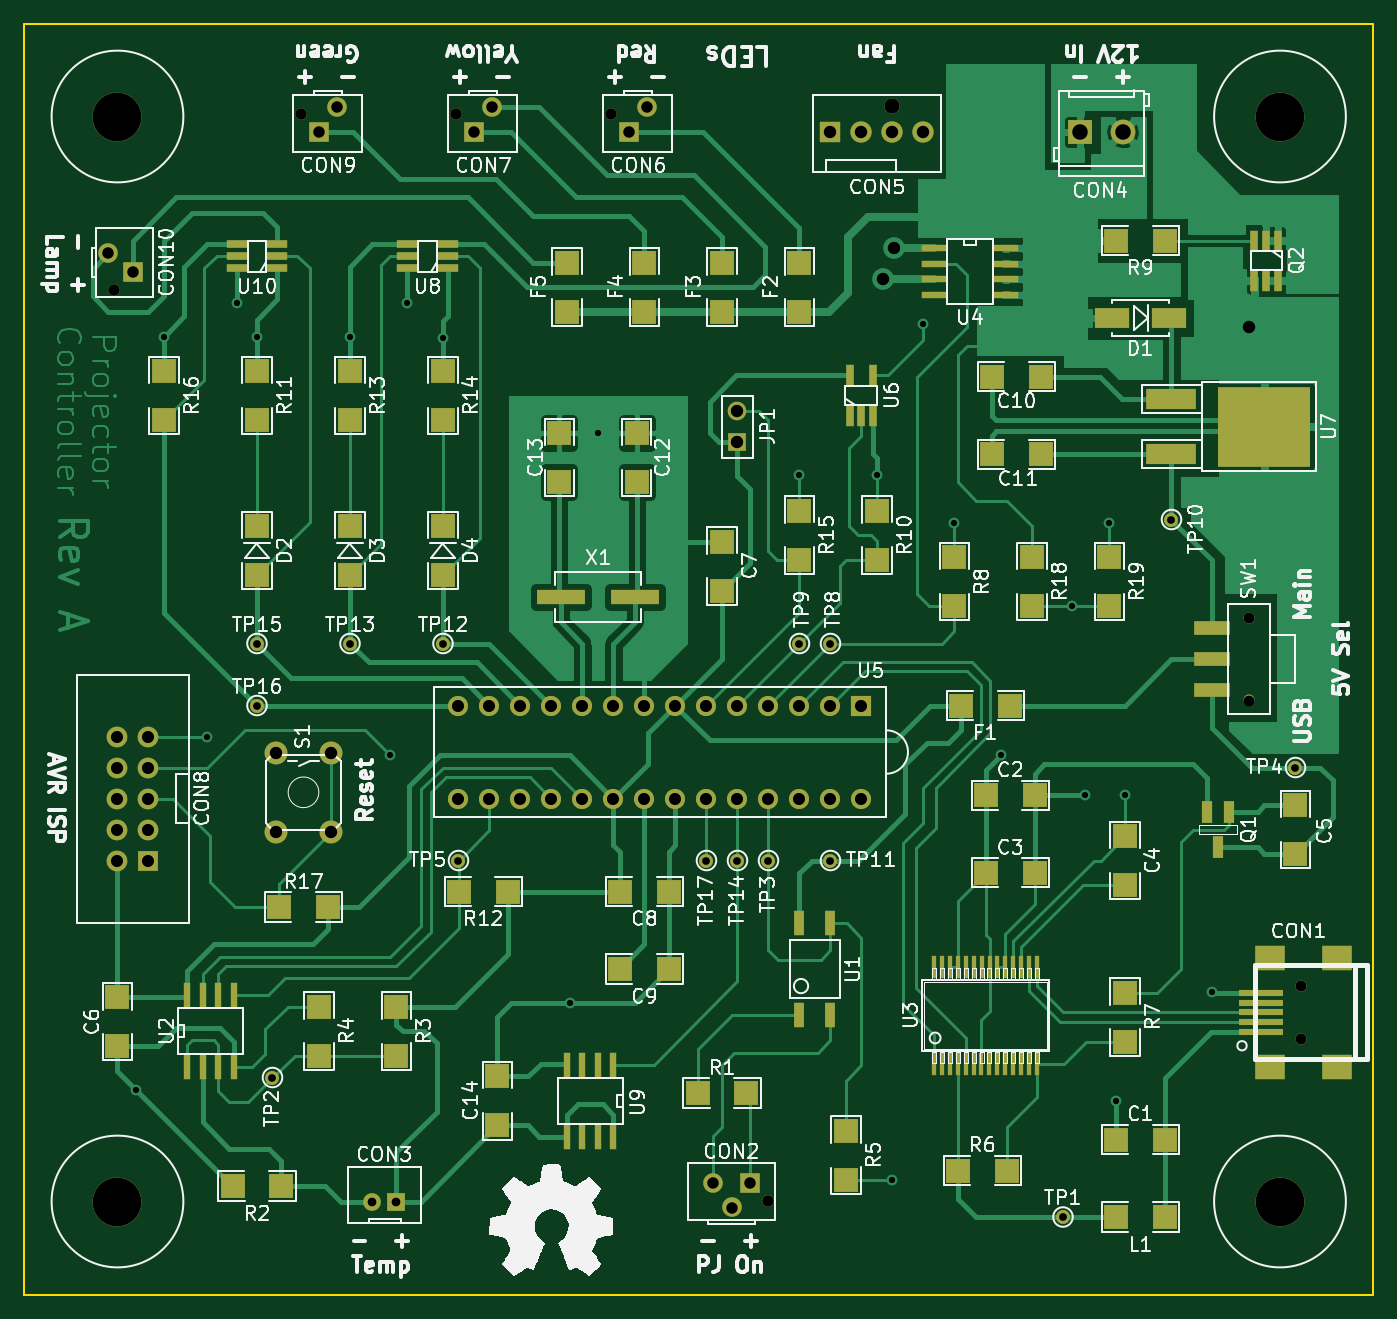
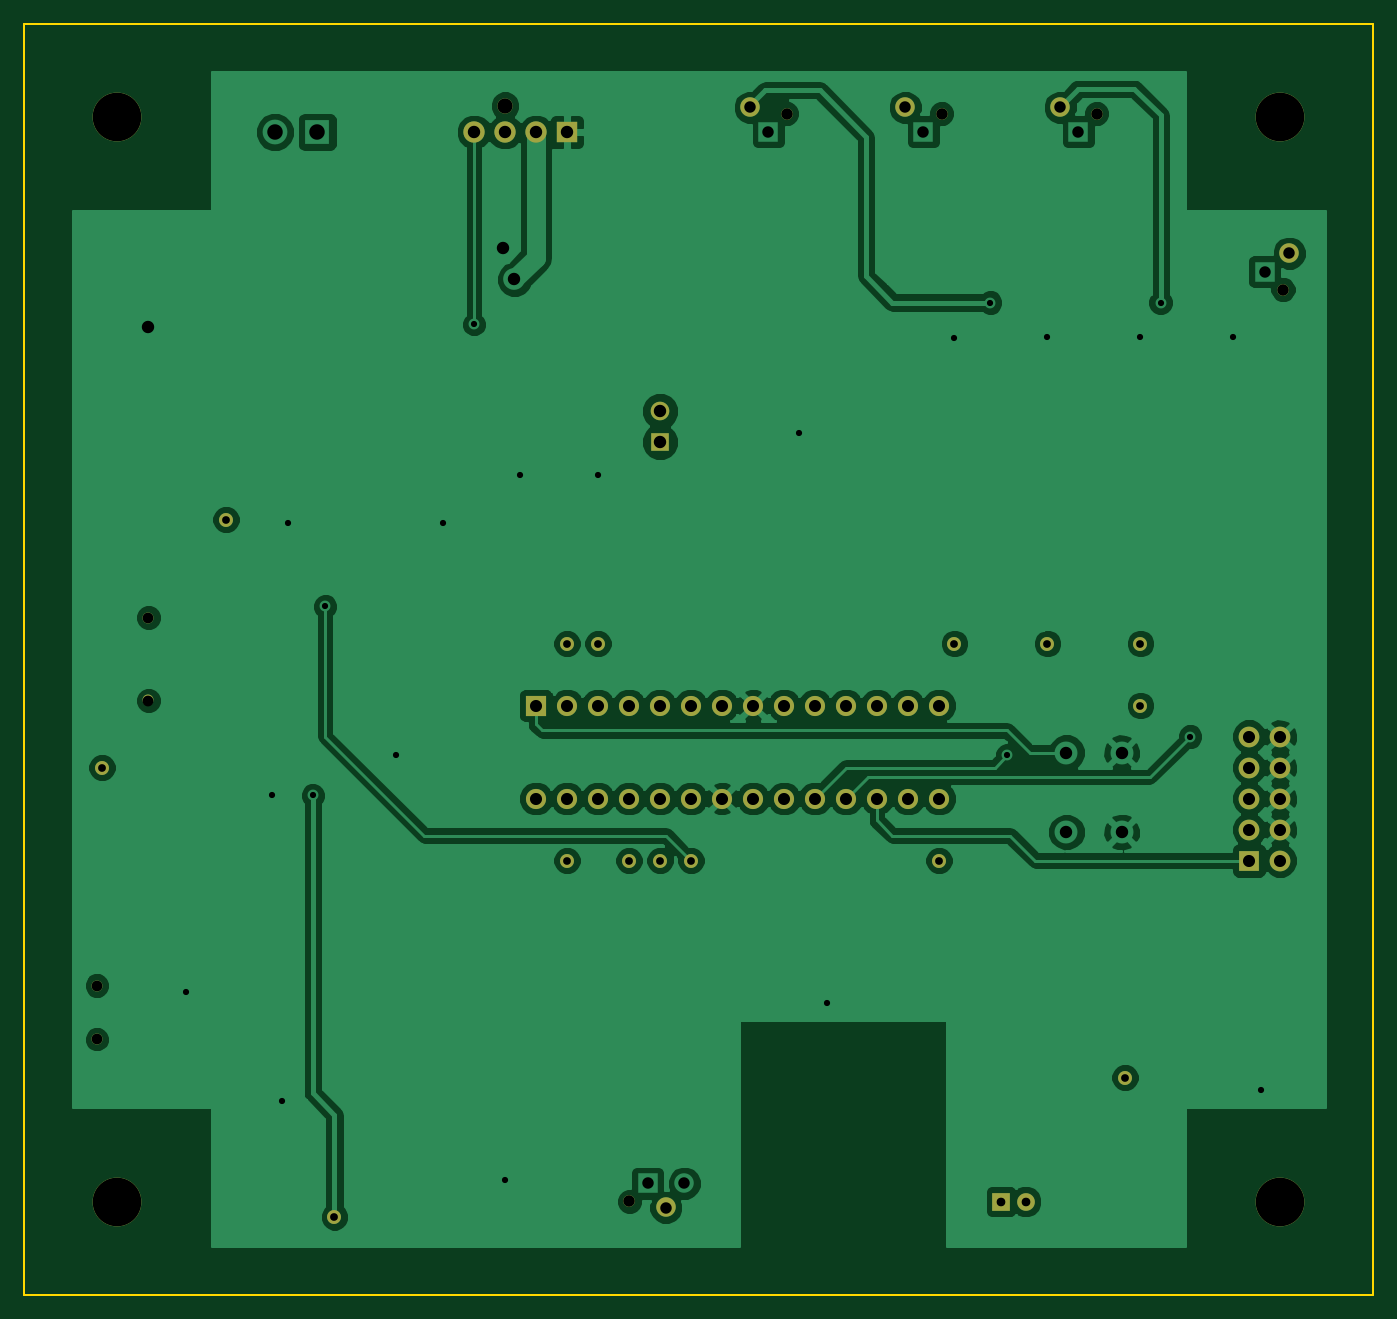
Circuit board: 7 layer files. Board 110.5 x 104.1 mm.
- bottom_copper: pjc-kicad-B_Cu.gbl (61961 bytes)
- bottom_mask: pjc-kicad-B_Mask.gbs (2235 bytes)
- outline: pjc-kicad-Edge_Cuts.gbr (455 bytes)
- top_copper: pjc-kicad-F_Cu.gtl (51588 bytes)
- top_mask: pjc-kicad-F_Mask.gts (6437 bytes)
- top_silk: pjc-kicad-F_SilkS.gto (88619 bytes)
- drill: pjc-kicad.drl (1817 bytes)

=== bottom_copper: pjc-kicad-B_Cu.gbl (61961 bytes, source omitted) ===
=== bottom_mask: pjc-kicad-B_Mask.gbs ===
G04 (created by PCBNEW (2013-mar-08)-testing) date Fri 08 Mar 2013 11:58:21 PM EST*
%MOIN*%
G04 Gerber Fmt 3.4, Leading zero omitted, Abs format*
%FSLAX34Y34*%
G01*
G70*
G90*
G04 APERTURE LIST*
%ADD10C,0.006*%
%ADD11R,0.06X0.06*%
%ADD12C,0.06*%
%ADD13C,0.045*%
%ADD14R,0.0669291X0.0669291*%
%ADD15C,0.0669291*%
%ADD16C,0.0649606*%
%ADD17R,0.0649606X0.0649606*%
%ADD18R,0.0570866X0.0570866*%
%ADD19C,0.0570866*%
%ADD20R,0.0688976X0.0688976*%
%ADD21C,0.0688976*%
%ADD22C,0.0492126*%
%ADD23C,0.0374016*%
%ADD24C,0.0629921*%
%ADD25C,0.15748*%
%ADD26C,0.0354331*%
G04 APERTURE END LIST*
G54D10*
G54D11*
X61000Y-32500D03*
G54D12*
X61000Y-31500D03*
G54D13*
X64000Y-46000D03*
X71500Y-57500D03*
X62000Y-46000D03*
X79000Y-43000D03*
X75000Y-35000D03*
X52000Y-46000D03*
X46000Y-53000D03*
X64000Y-39000D03*
X63000Y-39000D03*
X48500Y-39000D03*
X51500Y-39000D03*
X45500Y-39000D03*
X45500Y-41000D03*
X60000Y-46000D03*
X61000Y-46000D03*
G54D14*
X42000Y-46000D03*
G54D15*
X42000Y-45000D03*
X42000Y-44000D03*
X42000Y-43000D03*
X42000Y-42000D03*
X41000Y-42000D03*
X41000Y-43000D03*
X41000Y-44000D03*
X41000Y-45000D03*
X41000Y-46000D03*
G54D16*
X64000Y-41000D03*
X63000Y-41000D03*
X62000Y-41000D03*
X61000Y-41000D03*
X60000Y-41000D03*
X59000Y-41000D03*
X58000Y-41000D03*
X57000Y-41000D03*
X56000Y-41000D03*
X55000Y-41000D03*
X54000Y-41000D03*
X53000Y-41000D03*
X52000Y-41000D03*
G54D17*
X65000Y-41000D03*
G54D16*
X52000Y-44000D03*
X53000Y-44000D03*
X54000Y-44000D03*
X55000Y-44000D03*
X56000Y-44000D03*
X57000Y-44000D03*
X58000Y-44000D03*
X59000Y-44000D03*
X60000Y-44000D03*
X61000Y-44000D03*
X62000Y-44000D03*
X63000Y-44000D03*
X64000Y-44000D03*
X65000Y-44000D03*
G54D18*
X49993Y-57000D03*
G54D19*
X49206Y-57000D03*
G54D20*
X64000Y-22500D03*
G54D21*
X65000Y-22500D03*
X66000Y-22500D03*
X67000Y-22500D03*
G54D22*
X66000Y-21650D03*
G54D23*
X40903Y-27590D03*
G54D24*
X40706Y-26409D03*
G54D23*
X56909Y-21903D03*
G54D24*
X58090Y-21706D03*
G54D23*
X51909Y-21903D03*
G54D24*
X53090Y-21706D03*
G54D23*
X46909Y-21903D03*
G54D24*
X48090Y-21706D03*
G54D23*
X61990Y-56996D03*
G54D24*
X60809Y-57193D03*
G54D25*
X78500Y-57000D03*
X78500Y-22000D03*
X41000Y-57000D03*
X41000Y-22000D03*
G54D26*
X79165Y-51766D03*
X79165Y-50034D03*
X77500Y-40838D03*
X77500Y-38161D03*
M02*

=== outline: pjc-kicad-Edge_Cuts.gbr ===
G04 (created by PCBNEW (2013-mar-08)-testing) date Fri 08 Mar 2013 11:58:21 PM EST*
%MOIN*%
G04 Gerber Fmt 3.4, Leading zero omitted, Abs format*
%FSLAX34Y34*%
G01*
G70*
G90*
G04 APERTURE LIST*
%ADD10C,0.006*%
%ADD11C,0.00590551*%
G04 APERTURE END LIST*
G54D10*
G54D11*
X81500Y-19000D02*
X81500Y-51000D01*
X38000Y-19000D02*
X81500Y-19000D01*
X38000Y-60000D02*
X38000Y-19000D01*
X81500Y-60000D02*
X38000Y-60000D01*
X81500Y-51000D02*
X81500Y-60000D01*
M02*

=== top_copper: pjc-kicad-F_Cu.gtl (51588 bytes, source omitted) ===
=== top_mask: pjc-kicad-F_Mask.gts (6437 bytes, source omitted) ===
=== top_silk: pjc-kicad-F_SilkS.gto (88619 bytes, source omitted) ===
=== drill: pjc-kicad.drl ===
M48
INCH,TZ
T1C0.020
T2C0.025
T3C0.028
T4C0.035
T5C0.037
T6C0.039
T7C0.040
T8C0.040
T9C0.049
T10C0.050
T11C0.157
%
G90
G05
T1
X41600Y-53400
X42500Y-29100
X43900Y-42000
X44850Y-28000
X45500Y-29100
X48500Y-29100
X49800Y-42600
X50350Y-28000
X51500Y-29150
X55600Y-50600
X56500Y-32200
X63000Y-33550
X65500Y-33550
X66000Y-56300
X67000Y-28700
X68000Y-35100
X69500Y-42600
X71800Y-37800
X72200Y-43900
X73000Y-35100
X73200Y-53750
X73500Y-43900
X76300Y-50250
T2
X45500Y-39000
X45500Y-41000
X46000Y-53000
X48500Y-39000
X51500Y-39000
X52000Y-46000
X60000Y-46000
X61000Y-46000
X62000Y-46000
X63000Y-39000
X64000Y-39000
X64000Y-46000
X71500Y-57500
X75000Y-35000
X79000Y-43000
T3
X49206Y-57000
X49994Y-57000
T4
X77500Y-38161
X77500Y-40839
X79165Y-50034
X79165Y-51766
T5
X40706Y-26409
X40903Y-27591
X41494Y-27000
X46909Y-21903
X47500Y-22494
X48091Y-21706
X51909Y-21903
X52500Y-22494
X53091Y-21706
X56909Y-21903
X57500Y-22494
X58091Y-21706
X60214Y-56406
X60809Y-57194
X61400Y-56406
X61991Y-56997
T6
X41000Y-42000
X41000Y-43000
X41000Y-44000
X41000Y-45000
X41000Y-46000
X42000Y-42000
X42000Y-43000
X42000Y-44000
X42000Y-45000
X42000Y-46000
X52000Y-41000
X52000Y-44000
X53000Y-41000
X53000Y-44000
X54000Y-41000
X54000Y-44000
X55000Y-41000
X55000Y-44000
X56000Y-41000
X56000Y-44000
X57000Y-41000
X57000Y-44000
X58000Y-41000
X58000Y-44000
X59000Y-41000
X59000Y-44000
X60000Y-41000
X60000Y-44000
X61000Y-41000
X61000Y-44000
X62000Y-41000
X62000Y-44000
X63000Y-41000
X63000Y-44000
X64000Y-41000
X64000Y-44000
X65000Y-41000
X65000Y-44000
T7
X46110Y-42520
X46110Y-45080
X47890Y-42520
X47890Y-45080
X61000Y-31500
X61000Y-32500
X65700Y-27250
X66050Y-26250
X77500Y-28800
T8
X64000Y-22500
X65000Y-22500
X66000Y-22500
X67000Y-22500
T9
X66000Y-21650
T10
X72050Y-22500
X73427Y-22500
T11
X41000Y-22000
X41000Y-57000
X78500Y-22000
X78500Y-57000
T0
M30

